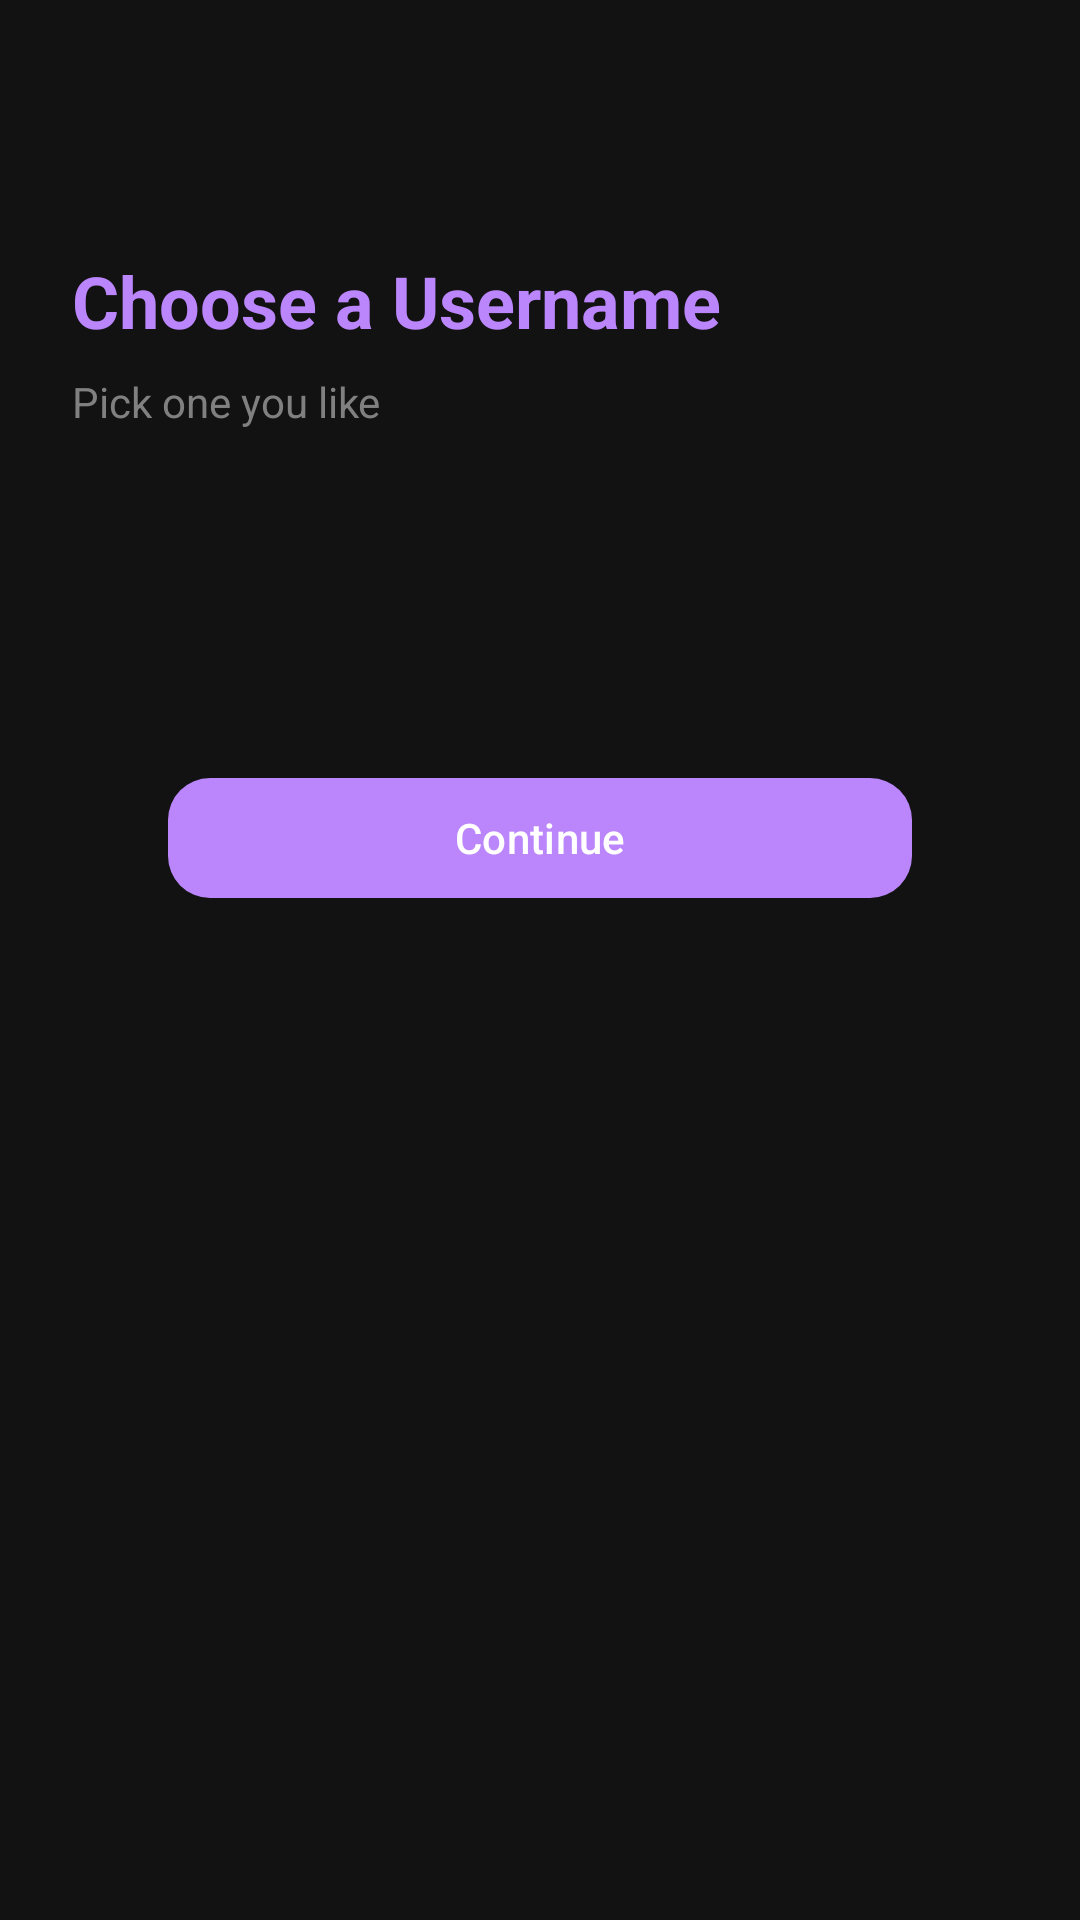

Write the Android layout XML for this screen, with the resource values it uses.
<!-- AndroidManifest.xml: application theme Theme.Auria -->
<!-- res/layout/activity_username.xml -->
<?xml version="1.0" encoding="utf-8"?>
<androidx.constraintlayout.widget.ConstraintLayout
    xmlns:android="http://schemas.android.com/apk/res/android"
    xmlns:app="http://schemas.android.com/apk/res-auto"
    android:layout_width="match_parent"
    android:layout_height="match_parent"
    android:background="@color/auria_bg"
    android:padding="24dp">

    <TextView
        android:id="@+id/title"
        android:layout_width="wrap_content"
        android:layout_height="wrap_content"
        android:text="Choose a Username"
        android:textSize="24sp"
        android:textStyle="bold"
        android:textColor="@color/auria_primary"
        app:layout_constraintTop_toTopOf="parent"
        app:layout_constraintStart_toStartOf="parent"
        android:layout_marginTop="60dp"/>

    <TextView
        android:id="@+id/subtitle"
        android:layout_width="wrap_content"
        android:layout_height="wrap_content"
        android:text="Pick one you like"
        android:textSize="14sp"
        android:textColor="@color/auria_text_secondary"
        app:layout_constraintTop_toBottomOf="@id/title"
        app:layout_constraintStart_toStartOf="parent"
        android:layout_marginTop="8dp"/>

    
    <com.google.android.material.card.MaterialCardView
        android:id="@+id/suggestion1Card"
        android:layout_width="0dp"
        android:layout_height="wrap_content"
        app:cardBackgroundColor="@color/auria_bg_light"
        app:cardCornerRadius="16dp"
        app:strokeWidth="1dp"
        app:strokeColor="@color/auria_border"
        app:layout_constraintTop_toBottomOf="@id/subtitle"
        app:layout_constraintStart_toStartOf="parent"
        app:layout_constraintEnd_toEndOf="parent"
        android:layout_marginTop="32dp"
        android:padding="24dp">

        <com.google.android.material.textview.MaterialTextView
            android:id="@+id/suggestionText1"
            android:layout_width="match_parent"
            android:layout_height="wrap_content"
            android:textSize="18sp"
            android:textColor="@color/auria_text"
            android:textStyle="bold"
            android:visibility="gone"/>

    </com.google.android.material.card.MaterialCardView>

    
    <com.google.android.material.card.MaterialCardView
        android:id="@+id/suggestion2Card"
        android:layout_width="0dp"
        android:layout_height="wrap_content"
        app:cardBackgroundColor="@color/auria_bg_light"
        app:cardCornerRadius="16dp"
        app:strokeWidth="1dp"
        app:strokeColor="@color/auria_border"
        app:layout_constraintTop_toBottomOf="@+id/suggestion1Card"
        app:layout_constraintStart_toStartOf="parent"
        app:layout_constraintEnd_toEndOf="parent"
        android:layout_marginTop="16dp"
        android:padding="24dp">

        <com.google.android.material.textview.MaterialTextView
            android:id="@+id/suggestionText2"
            android:layout_width="match_parent"
            android:layout_height="wrap_content"
            android:textSize="18sp"
            android:textColor="@color/auria_text"
            android:textStyle="bold"
            android:visibility="gone"/>

    </com.google.android.material.card.MaterialCardView>

    
    <com.google.android.material.card.MaterialCardView
        android:id="@+id/suggestion3Card"
        android:layout_width="0dp"
        android:layout_height="wrap_content"
        app:cardBackgroundColor="@color/auria_bg_light"
        app:cardCornerRadius="16dp"
        app:strokeWidth="1dp"
        app:strokeColor="@color/auria_border"
        app:layout_constraintTop_toBottomOf="@+id/suggestion2Card"
        app:layout_constraintStart_toStartOf="parent"
        app:layout_constraintEnd_toEndOf="parent"
        android:layout_marginTop="16dp"
        android:padding="24dp">

        <com.google.android.material.textview.MaterialTextView
            android:id="@+id/suggestionText3"
            android:layout_width="match_parent"
            android:layout_height="wrap_content"
            android:textSize="18sp"
            android:textColor="@color/auria_text"
            android:textStyle="bold"
            android:visibility="gone"/>

    </com.google.android.material.card.MaterialCardView>

    
    <com.google.android.material.button.MaterialButton
        android:id="@+id/nextBtn"
        android:layout_width="0dp"
        android:layout_height="wrap_content"
        android:text="Continue"
        app:cornerRadius="14dp"
        app:layout_constraintTop_toBottomOf="@+id/suggestion3Card"
        app:layout_constraintStart_toStartOf="parent"
        app:layout_constraintEnd_toEndOf="parent"
        android:layout_marginTop="48dp"
        android:layout_marginStart="32dp"
        android:layout_marginEnd="32dp"/>

</androidx.constraintlayout.widget.ConstraintLayout>
<!-- resources referenced by this layout -->
<resources>
  <color name="auria_bg">#121212</color>
  <color name="auria_bg_light">#1A1A2E</color>
  <color name="auria_border">#2D2D44</color>
  <color name="auria_primary">#BB86FC</color>
  <color name="auria_text">#E8EAED</color>
  <color name="auria_text_secondary">#808080</color>
  <style name="Theme.Auria" parent="Theme.Material3.Dark.NoActionBar">
          <item name="colorPrimary">@color/auria_primary</item>
          <item name="colorPrimaryVariant">@color/auria_primary_dark</item>
          <item name="colorOnPrimary">@color/white</item>
          <item name="android:statusBarColor" tools:targetApi="l">?attr/colorPrimaryVariant</item>
          <item name="android:windowLightStatusBar" tools:targetApi="m">false</item>
      </style>
  <color name="auria_primary_dark">#3700B3</color>
  <color name="white">#FFFFFF</color>
</resources>
